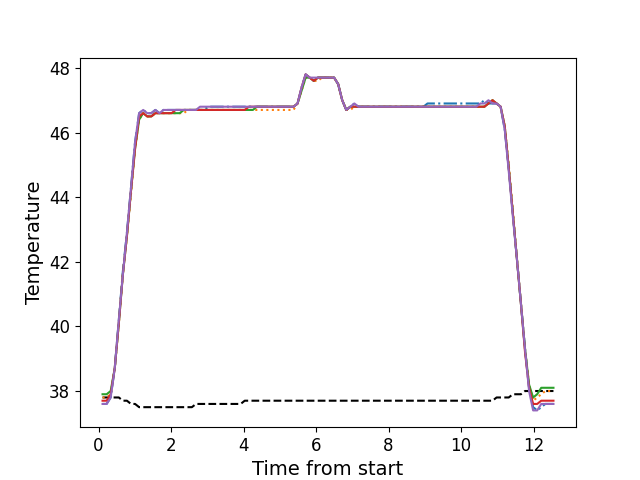

The table this chart was drawn from, first rows:
, times, neutral, z1, z2, z3, z4, z5
0, 0.1086, 37.8, 37.6, 37.8, 37.9, 37.7, 37.6
1, 0.2213, 37.8, 37.6, 37.8, 37.9, 37.7, 37.6
2, 0.3329, 37.8, 37.8, 37.9, 38.0, 37.9, 37.8
3, 0.445, 37.8, 38.7, 38.7, 38.7, 38.7, 38.7
4, 0.5577, 37.8, 40.2, 40.1, 40.1, 40.1, 40.2
5, 0.6686, 37.7, 41.7, 41.6, 41.6, 41.6, 41.6
6, 0.7813, 37.7, 42.9, 42.8, 42.8, 42.8, 42.9
7, 0.8939, 37.6, 44.3, 44.1, 44.2, 44.2, 44.3
8, 1.006, 37.6, 45.7, 45.5, 45.5, 45.5, 45.7
9, 1.118, 37.5, 46.6, 46.4, 46.4, 46.5, 46.6
10, 1.23, 37.5, 46.7, 46.6, 46.6, 46.6, 46.7
11, 1.341, 37.5, 46.6, 46.5, 46.5, 46.5, 46.6
12, 1.454, 37.5, 46.6, 46.5, 46.5, 46.5, 46.6
13, 1.566, 37.5, 46.7, 46.6, 46.6, 46.6, 46.7
14, 1.678, 37.5, 46.6, 46.6, 46.6, 46.6, 46.6
15, 1.79, 37.5, 46.7, 46.6, 46.6, 46.6, 46.7
16, 1.903, 37.5, 46.7, 46.6, 46.6, 46.6, 46.7
17, 2.014, 37.5, 46.7, 46.6, 46.6, 46.6, 46.7
18, 2.126, 37.5, 46.7, 46.6, 46.6, 46.7, 46.7
19, 2.238, 37.5, 46.7, 46.6, 46.6, 46.7, 46.7
20, 2.351, 37.5, 46.7, 46.6, 46.7, 46.7, 46.7
21, 2.462, 37.5, 46.7, 46.7, 46.7, 46.7, 46.7
22, 2.574, 37.5, 46.7, 46.7, 46.7, 46.7, 46.7
23, 2.687, 37.6, 46.7, 46.7, 46.7, 46.7, 46.7
24, 2.798, 37.6, 46.7, 46.7, 46.7, 46.7, 46.8
25, 2.911, 37.6, 46.7, 46.7, 46.7, 46.7, 46.8
26, 3.023, 37.6, 46.8, 46.7, 46.7, 46.7, 46.8
27, 3.135, 37.6, 46.8, 46.7, 46.7, 46.7, 46.8
28, 3.247, 37.6, 46.8, 46.7, 46.7, 46.7, 46.8
29, 3.359, 37.6, 46.8, 46.7, 46.7, 46.7, 46.8
30, 3.471, 37.6, 46.8, 46.7, 46.7, 46.7, 46.8
31, 3.583, 37.6, 46.8, 46.7, 46.7, 46.7, 46.8
32, 3.695, 37.6, 46.8, 46.7, 46.7, 46.7, 46.8
33, 3.807, 37.6, 46.8, 46.7, 46.7, 46.7, 46.8
34, 3.92, 37.6, 46.8, 46.7, 46.7, 46.7, 46.8
35, 4.031, 37.7, 46.8, 46.7, 46.7, 46.7, 46.8
36, 4.144, 37.7, 46.8, 46.7, 46.7, 46.8, 46.8
37, 4.256, 37.7, 46.8, 46.7, 46.7, 46.8, 46.8
38, 4.368, 37.7, 46.8, 46.7, 46.8, 46.8, 46.8
39, 4.479, 37.7, 46.8, 46.7, 46.8, 46.8, 46.8
40, 4.591, 37.7, 46.8, 46.7, 46.8, 46.8, 46.8
41, 4.704, 37.7, 46.8, 46.7, 46.8, 46.8, 46.8
42, 4.815, 37.7, 46.8, 46.7, 46.8, 46.8, 46.8
43, 4.928, 37.7, 46.8, 46.7, 46.8, 46.8, 46.8
44, 5.04, 37.7, 46.8, 46.7, 46.8, 46.8, 46.8
45, 5.152, 37.7, 46.8, 46.7, 46.8, 46.8, 46.8
46, 5.265, 37.7, 46.8, 46.7, 46.8, 46.8, 46.8
47, 5.376, 37.7, 46.8, 46.7, 46.8, 46.8, 46.8
48, 5.489, 37.7, 46.9, 46.9, 46.9, 46.9, 46.9
49, 5.601, 37.7, 47.4, 47.3, 47.3, 47.4, 47.4
50, 5.712, 37.7, 47.8, 47.7, 47.7, 47.8, 47.8
51, 5.825, 37.7, 47.7, 47.7, 47.7, 47.7, 47.7
52, 5.936, 37.7, 47.6, 47.6, 47.6, 47.6, 47.7
53, 6.049, 37.7, 47.7, 47.6, 47.7, 47.7, 47.7
54, 6.161, 37.7, 47.7, 47.7, 47.7, 47.7, 47.7
55, 6.273, 37.7, 47.7, 47.7, 47.7, 47.7, 47.7
56, 6.385, 37.7, 47.7, 47.7, 47.7, 47.7, 47.7
57, 6.497, 37.7, 47.7, 47.7, 47.7, 47.7, 47.7
58, 6.609, 37.7, 47.5, 47.5, 47.5, 47.5, 47.5
59, 6.722, 37.7, 47.0, 47.0, 47.0, 47.0, 47.0
... 52 more rows
